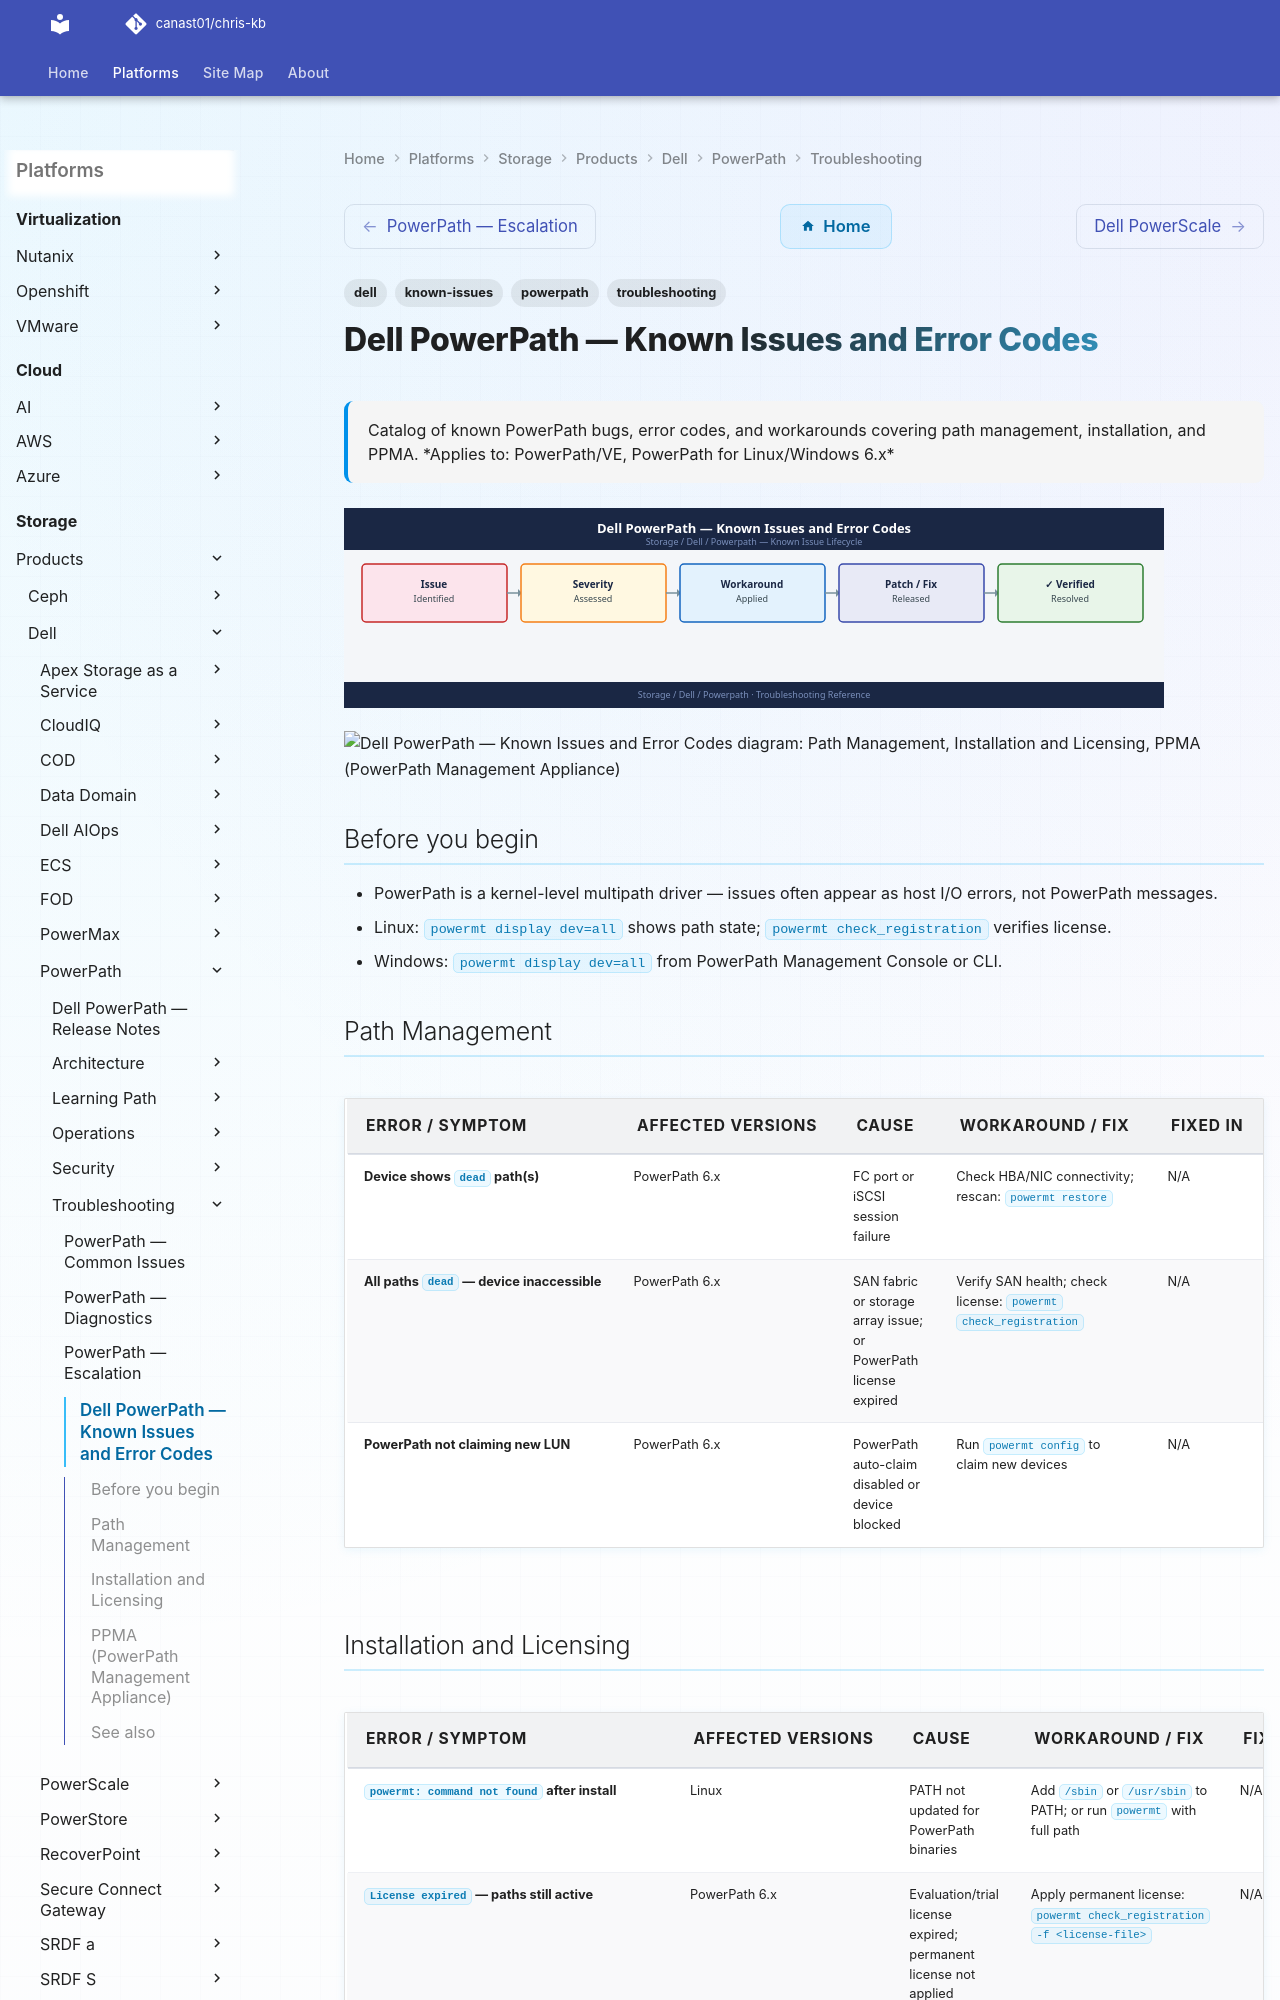

repository: canast01/chris-kb · page: storage/products/dell/powerpath/troubleshooting/known-issues/index.html · generator: mkdocs

---
tags:
  - troubleshooting
  - powerpath
  - dell
  - known-issues
description: "Catalog of known PowerPath bugs, error codes, and workarounds covering path management, installation, and PPMA."
---
# Dell PowerPath — Known Issues and Error Codes

<div class="kb-summary">
Catalog of known PowerPath bugs, error codes, and workarounds covering path management, installation, and PPMA.

*Applies to: PowerPath/VE, PowerPath for Linux/Windows 6.x*
</div>
![Dell PowerPath — Known Issues and Error Codes](../../../../../assets/storage-dell-powerpath-troubleshooting-known-issues.svg)





```d2
direction: down

symptom: Identify Symptom {shape: diamond}
path_management: "Path Management" {shape: rectangle}
installation_and_licensing: "Installation and Licensing" {shape: rectangle}
ppma_powerpath_management_appliance: "PPMA (PowerPath Management Appliance)" {shape: rectangle}
resolution: Resolve or Escalate {shape: oval}

symptom -> path_management: investigate
symptom -> installation_and_licensing: investigate
symptom -> ppma_powerpath_management_appliance: investigate
path_management -> resolution
installation_and_licensing -> resolution
ppma_powerpath_management_appliance -> resolution
```
